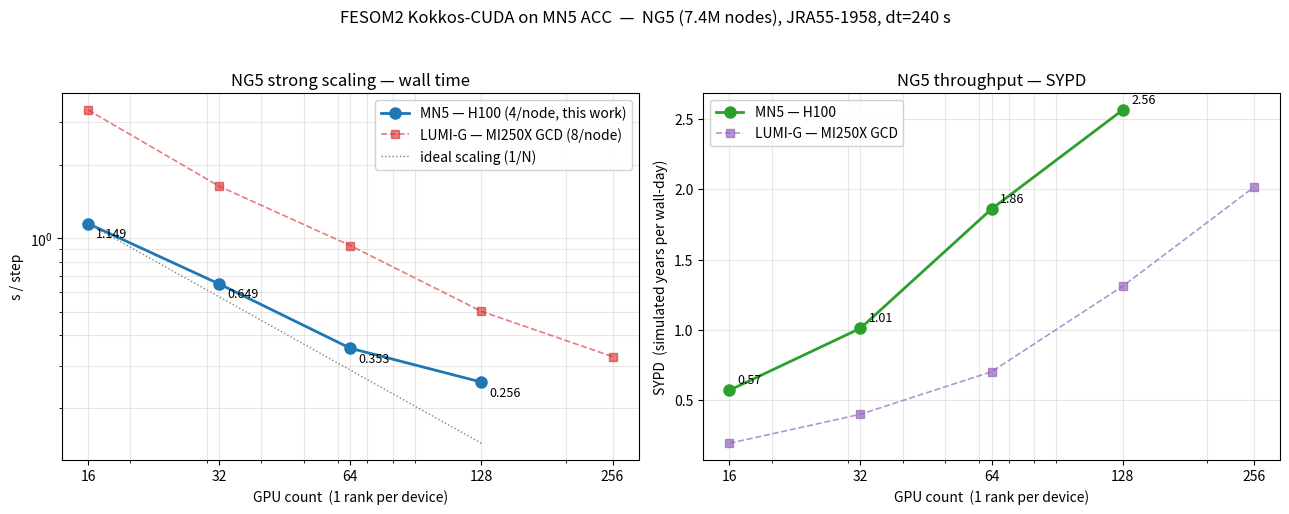

Recreate this plot in Python.
#!/usr/bin/env python3
"""NG5 strong-scaling on MN5 ACC (H100 / sm_90, Kokkos CUDA backend).

7.4M ocean-node mesh, 35 steps (5 warmup excluded by the internal loop timer),
I/O off, JRA55 1958, full ocean + sea-ice + GM/Redi pipeline. One MPI rank per
H100 (4 per MN5 node) with HPC-X / UCX CUDA-aware MPI
(OMPI_MCA_pml=ucx, UCX_TLS includes cuda_copy/cuda_ipc); FESOM_GPU_RESIDENT
device-halo path active (see memory project_mn5_cuda_build).

Captured 2026-06-05, sweep tag n2..n32 → dist_{8,16,32,64,128}. The n2
(dist_8, 8-rank NG5) job ABORTED mid-loop with std::bad_alloc-like throw on
rank 7 — too much per-rank load at this mesh × few-ranks combination. Plotting
the four good points (n4..n32). The LUMI dt=180 curve is overlaid as the
direct H100-vs-MI250X comparison (same dist_N partitions ⇒ same per-rank load).
"""
import matplotlib; matplotlib.use("Agg")
import matplotlib.pyplot as plt
import numpy as np
import os

# MN5 ACC, H100, dt=240 s — (mn5_nodes, h100_count, s/step). Captured 2026-06-05.
# Sweep tag n2_dt240..n32_dt240 → dist_{8,16,32,64,128}. n2 (dist_8, 8-rank NG5)
# ABORTED mid-loop with std::bad_alloc-class throw on rank 7 — too much per-rank
# load at this mesh × few-ranks combination; same failure as the dt=180 sweep.
DATA_MN5 = [
    # (2,   8,   FAILED),   # dist_8 aborted mid-loop
    (4,   16,  1.1493),
    (8,   32,  0.6492),
    (16,  64,  0.3533),
    (32,  128, 0.2564),
]

# LUMI-G, MI250X (gfx90a), dt=240 s, from scripts/plot_ng5_lumi_scaling.py
# (DATA_240). Same NG5 mesh + same dist_N partitions ⇒ per-rank load matches at
# equal GPU count (= apples-to-apples H100 vs MI250X-GCD on left panel x-axis).
DATA_LUMI = [
    (2,  16,  3.3690),
    (4,  32,  1.6372),
    (8,  64,  0.9339),
    (16, 128, 0.5012),
    (32, 256, 0.3263),
]
DT_S = 240.0

def unpack(D):
    n  = np.array([d[0] for d in D], float)   # node count
    g  = np.array([d[1] for d in D], float)   # GPU/GCD count
    s  = np.array([d[2] for d in D], float)   # s/step
    return n, g, s

n_mn5,  g_mn5,  s_mn5  = unpack(DATA_MN5)
n_lumi, g_lumi, s_lumi = unpack(DATA_LUMI)
SYPD_MN5  = DT_S / (365.25 * s_mn5)
SYPD_LUMI = DT_S / (365.25 * s_lumi)

os.makedirs("docs/figures", exist_ok=True)
fig, (ax1, ax2) = plt.subplots(1, 2, figsize=(13, 5.2))

# ---- LEFT: log-log s/step vs GPU count (apples-to-apples per-rank load) ----
ax1.loglog(g_mn5,  s_mn5,  "o-",  lw=2.0, ms=8, color="#1f77b4",
           label="MN5 — H100 (4/node, this work)")
ax1.loglog(g_lumi, s_lumi, "s--", lw=1.2, ms=6, color="#d62728", alpha=0.6,
           label="LUMI-G — MI250X GCD (8/node)")
ideal = s_mn5[0] * g_mn5[0] / g_mn5
ax1.loglog(g_mn5, ideal, ":", lw=1.0, color="grey", label="ideal scaling (1/N)")
for g, s in zip(g_mn5, s_mn5):
    ax1.annotate(f"{s:.3f}", xy=(g, s),
                 xytext=(6, -10), textcoords="offset points", fontsize=9)
ax1.set_xlabel("GPU count  (1 rank per device)")
ax1.set_ylabel("s / step")
ax1.set_title("NG5 strong scaling — wall time")
ax1.grid(True, which="both", alpha=0.3)
# x-ticks: union of both sweeps' GPU counts, sorted
ticks = sorted(set(int(x) for x in np.concatenate([g_mn5, g_lumi])))
ax1.set_xticks(ticks)
ax1.set_xticklabels([str(t) for t in ticks])
ax1.legend(loc="upper right", framealpha=0.9)

# ---- RIGHT: SYPD vs GPU count ----
ax2.plot(g_mn5,  SYPD_MN5,  "o-",  lw=2.0, ms=8, color="#2ca02c",
         label="MN5 — H100")
ax2.plot(g_lumi, SYPD_LUMI, "s--", lw=1.2, ms=6, color="#9467bd", alpha=0.7,
         label="LUMI-G — MI250X GCD")
for g, y in zip(g_mn5, SYPD_MN5):
    ax2.annotate(f"{y:.2f}", xy=(g, y),
                 xytext=(6, 5), textcoords="offset points", fontsize=9)
ax2.set_xscale("log")
ax2.set_xlabel("GPU count  (1 rank per device)")
ax2.set_ylabel("SYPD  (simulated years per wall-day)")
ax2.set_title("NG5 throughput — SYPD")
ax2.set_xticks(ticks)
ax2.set_xticklabels([str(t) for t in ticks])
ax2.grid(True, which="both", alpha=0.3)
ax2.legend(loc="upper left", framealpha=0.9)

fig.suptitle(f"FESOM2 Kokkos-CUDA on MN5 ACC  —  NG5 (7.4M nodes), JRA55-1958, dt={int(DT_S)} s",
             fontsize=12)
fig.tight_layout(rect=(0, 0, 1, 0.95))

out = "docs/figures/ng5_scaling_mn5.png"
fig.savefig(out, dpi=150)
print(f"wrote {out}")

def print_table(D, label):
    n, g, s = unpack(D)
    speedup = s[0] / s
    eff = speedup / (g / g[0]) * 100.0
    sypd = DT_S / (365.25 * s)
    print(f"\n=== {label}  (dt={int(DT_S)} s) ===")
    print(f"{'nodes':>5} {'GPUs':>5} {'s/step':>10} {'speedup':>9} {'eff':>8} {'SYPD':>7}")
    for i, (nn, gg, ss) in enumerate(D):
        print(f"{nn:>5} {gg:>5} {ss:>10.4f} {speedup[i]:>8.2f}x {eff[i]:>7.1f}% {sypd[i]:>7.3f}")

print_table(DATA_MN5,  "MN5 ACC — H100")
print_table(DATA_LUMI, "LUMI-G — MI250X")
